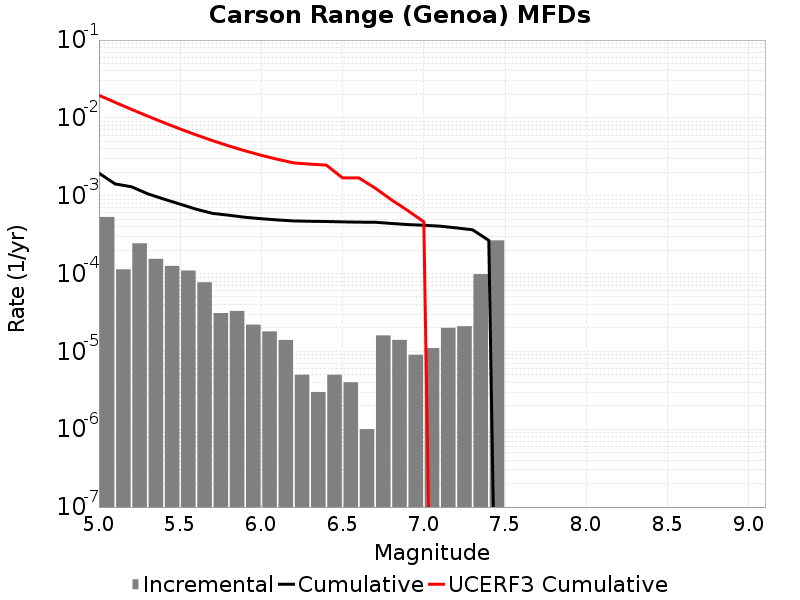

The file beside this chart, header and first rows:
Magnitude, Incremental Rate, Cumulative Rate, UCERF3 Cumulative Rate
5.05, 5.336004E-4, 0.001951, 0.01953
5.15, 1.1333993E-4, 0.001417, 0.01583
5.25, 2.44734E-4, 0.001304, 0.01288
5.35, 1.5446327E-4, 0.001059, 0.01054
5.45, 1.2537603E-4, 9.047134E-4, 0.008681
5.55, 1.093279E-4, 7.7933737E-4, 0.007204
5.65, 7.7231634E-5, 6.7000947E-4, 0.006032
5.75, 3.1093256E-5, 5.9277785E-4, 0.0051
5.85, 3.309927E-5, 5.616846E-4, 0.00436
5.95, 2.206618E-5, 5.2858534E-4, 0.003772
6.05, 1.8054148E-5, 5.0651917E-4, 0.003305
6.15, 1.4042115E-5, 4.88465E-4, 0.002935
6.25, 5.015041E-6, 4.7442288E-4, 0.00264
6.35, 3.0090246E-6, 4.6940785E-4, 0.002547
6.45, 5.015041E-6, 4.663988E-4, 0.002472
6.55, 4.012033E-6, 4.6138378E-4, 0.001694
6.65, 1.0030083E-6, 4.5737176E-4, 0.001694
6.75, 1.6048132E-5, 4.5636873E-4, 0.001256
6.85, 1.4042115E-5, 4.403206E-4, 8.879E-4
6.95, 9.027074E-6, 4.2627848E-4, 6.4744795E-4
7.05, 1.103309E-5, 4.1725143E-4, 4.6217185E-4
7.15, 2.0060164E-5, 4.062183E-4, 0.0
7.25, 2.1063173E-5, 3.8615815E-4, 0.0
7.35, 9.8294804E-5, 3.6509498E-4, 0.0
7.45, 2.668002E-4, 2.668002E-4, 0.0
7.55, 0.0, 0.0, 0.0
7.65, 0.0, 0.0, 0.0
7.75, 0.0, 0.0, 0.0
7.85, 0.0, 0.0, 0.0
7.95, 0.0, 0.0, 0.0
8.05, 0.0, 0.0, 0.0
8.15, 0.0, 0.0, 0.0
8.25, 0.0, 0.0, 0.0
8.35, 0.0, 0.0, 0.0
8.45, 0.0, 0.0, 0.0
8.55, 0.0, 0.0, 0.0
8.65, 0.0, 0.0, 0.0
8.75, 0.0, 0.0, 0.0
8.85, 0.0, 0.0, 0.0
8.95, 0.0, 0.0, 0.0
9.05, 0.0, 0.0, 0.0
